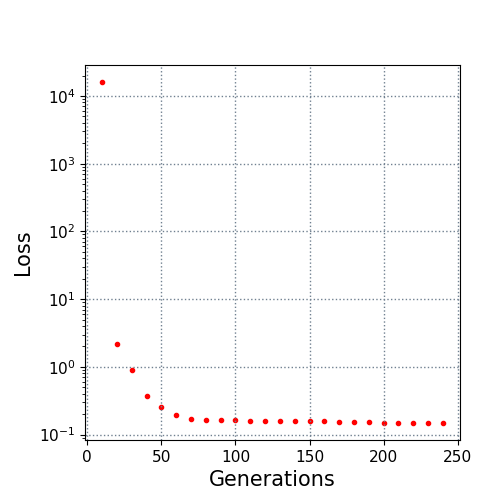

Values plotted in this chart, from the file beside it:
10.0, 16024.113493
20.0, 2.197
30.0, 0.8867
40.0, 0.367
50.0, 0.253
60.0, 0.1953
70.0, 0.1711
80.0, 0.1658
90.0, 0.1638
100.0, 0.1619
110.0, 0.1605
120.0, 0.1594
130.0, 0.1594
140.0, 0.1585
150.0, 0.1585
160.0, 0.1576
170.0, 0.156
180.0, 0.156
190.0, 0.1527
200.0, 0.1509
210.0, 0.1504
220.0, 0.1487
230.0, 0.1487
240.0, 0.1487
